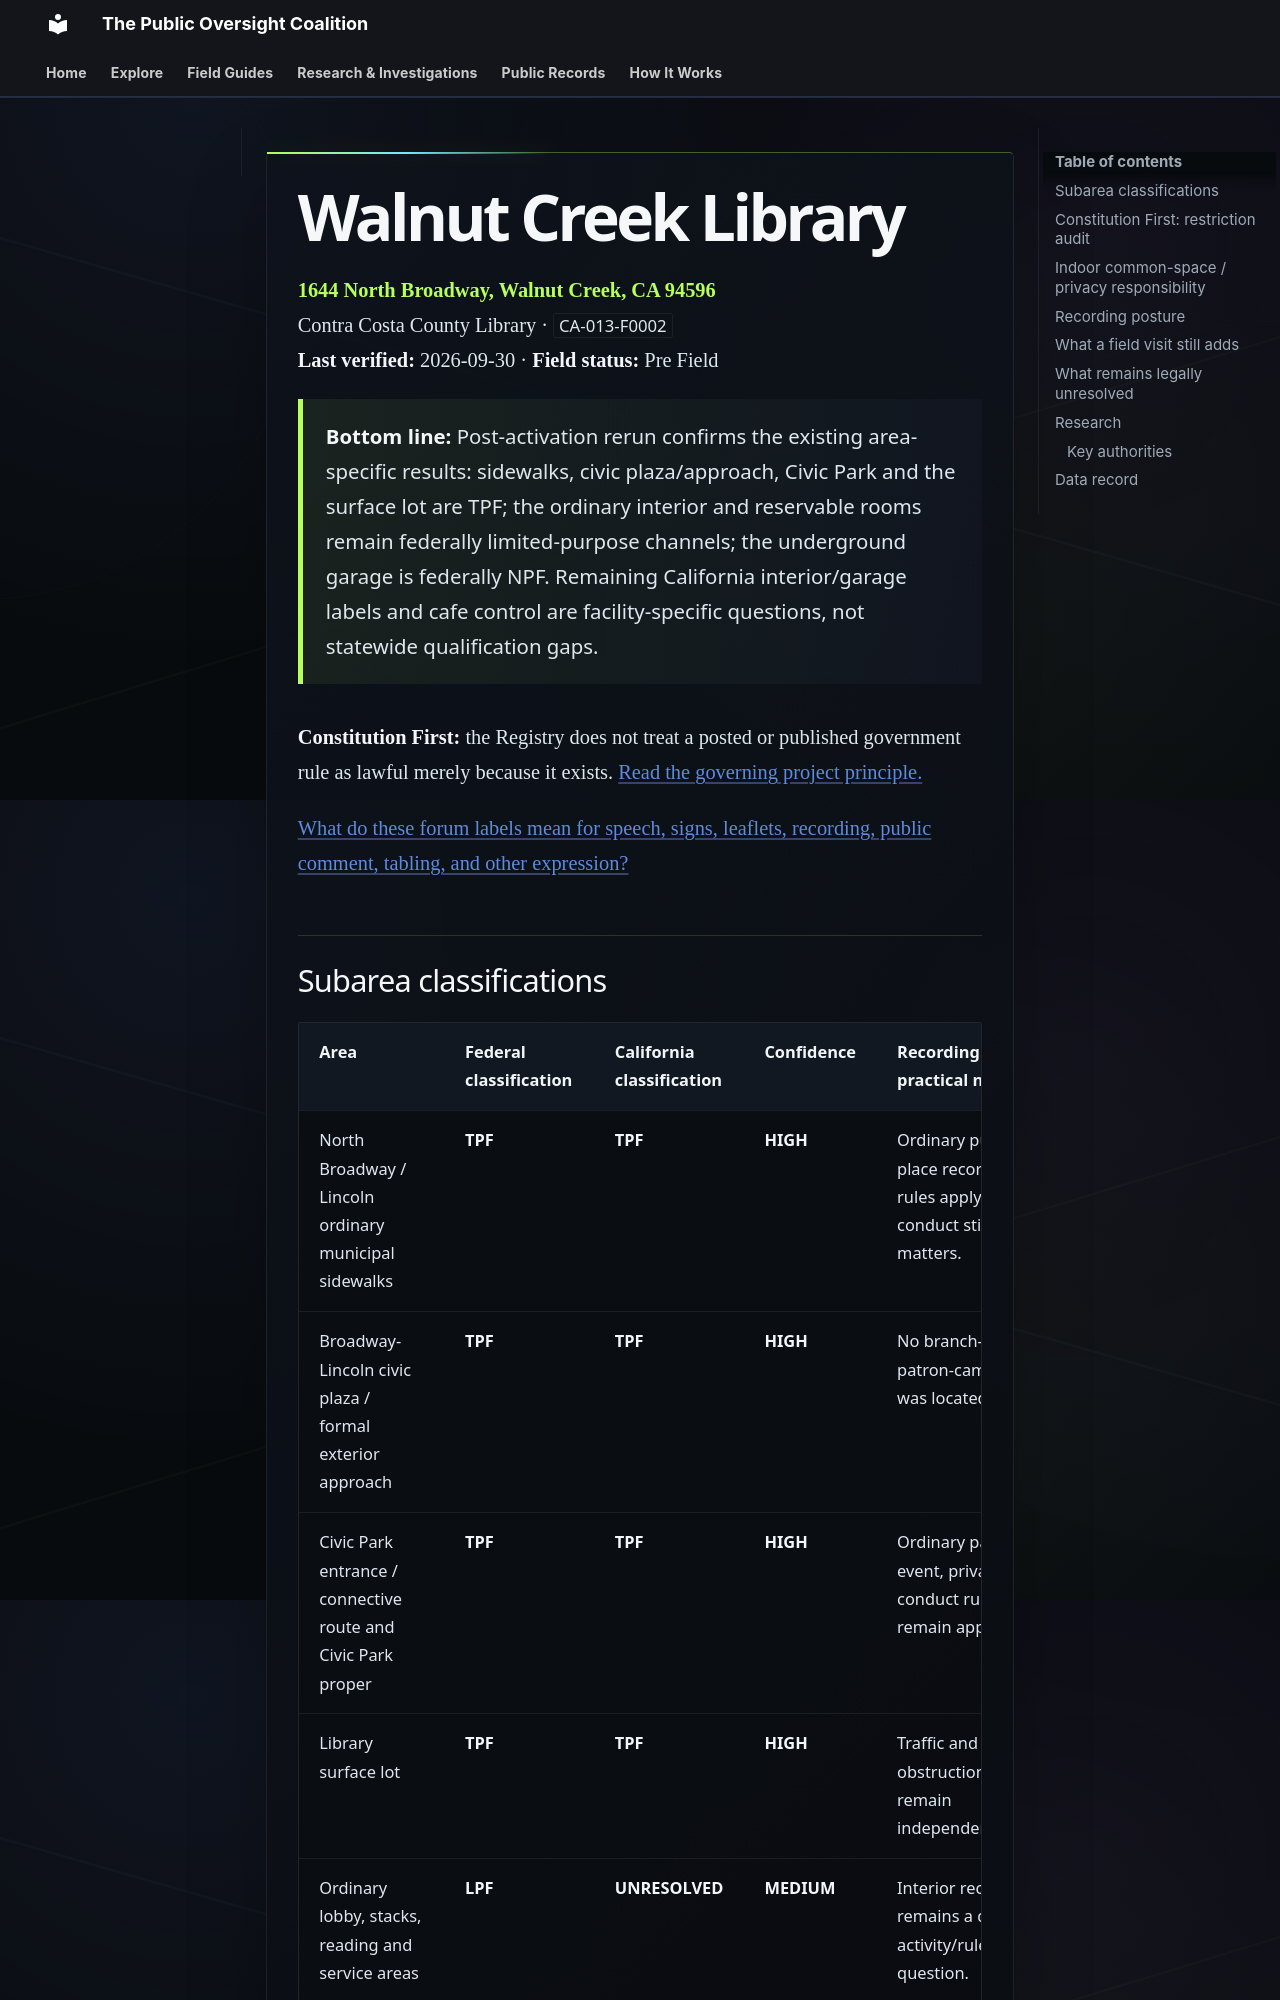

repository: PublicOversightCoalition/1A-Field-Guide-Site · page: registry/walnut-creek-library/index.html · generator: mkdocs

---
title: Walnut Creek Library
---

# Walnut Creek Library

**1644 North Broadway, Walnut Creek, CA 94596**  
Contra Costa County Library · `CA-013-F0002`  
**Last verified:** 2026-09-30 · **Field status:** Pre Field

<div class="registry-bottom-line" markdown>

**Bottom line:** Post-activation rerun confirms the existing area-specific results: sidewalks, civic plaza/approach, Civic Park and the surface lot are TPF; the ordinary interior and reservable rooms remain federally limited-purpose channels; the underground garage is federally NPF. Remaining California interior/garage labels and cafe control are facility-specific questions, not statewide qualification gaps.

</div>

**Constitution First:** the Registry does not treat a posted or published government rule as lawful merely because it exists. [Read the governing project principle.](../constitution-first.md)

[What do these forum labels mean for speech, signs, leaflets, recording, public comment, tabling, and other expression?](../california/forum-activity-guide.md)
